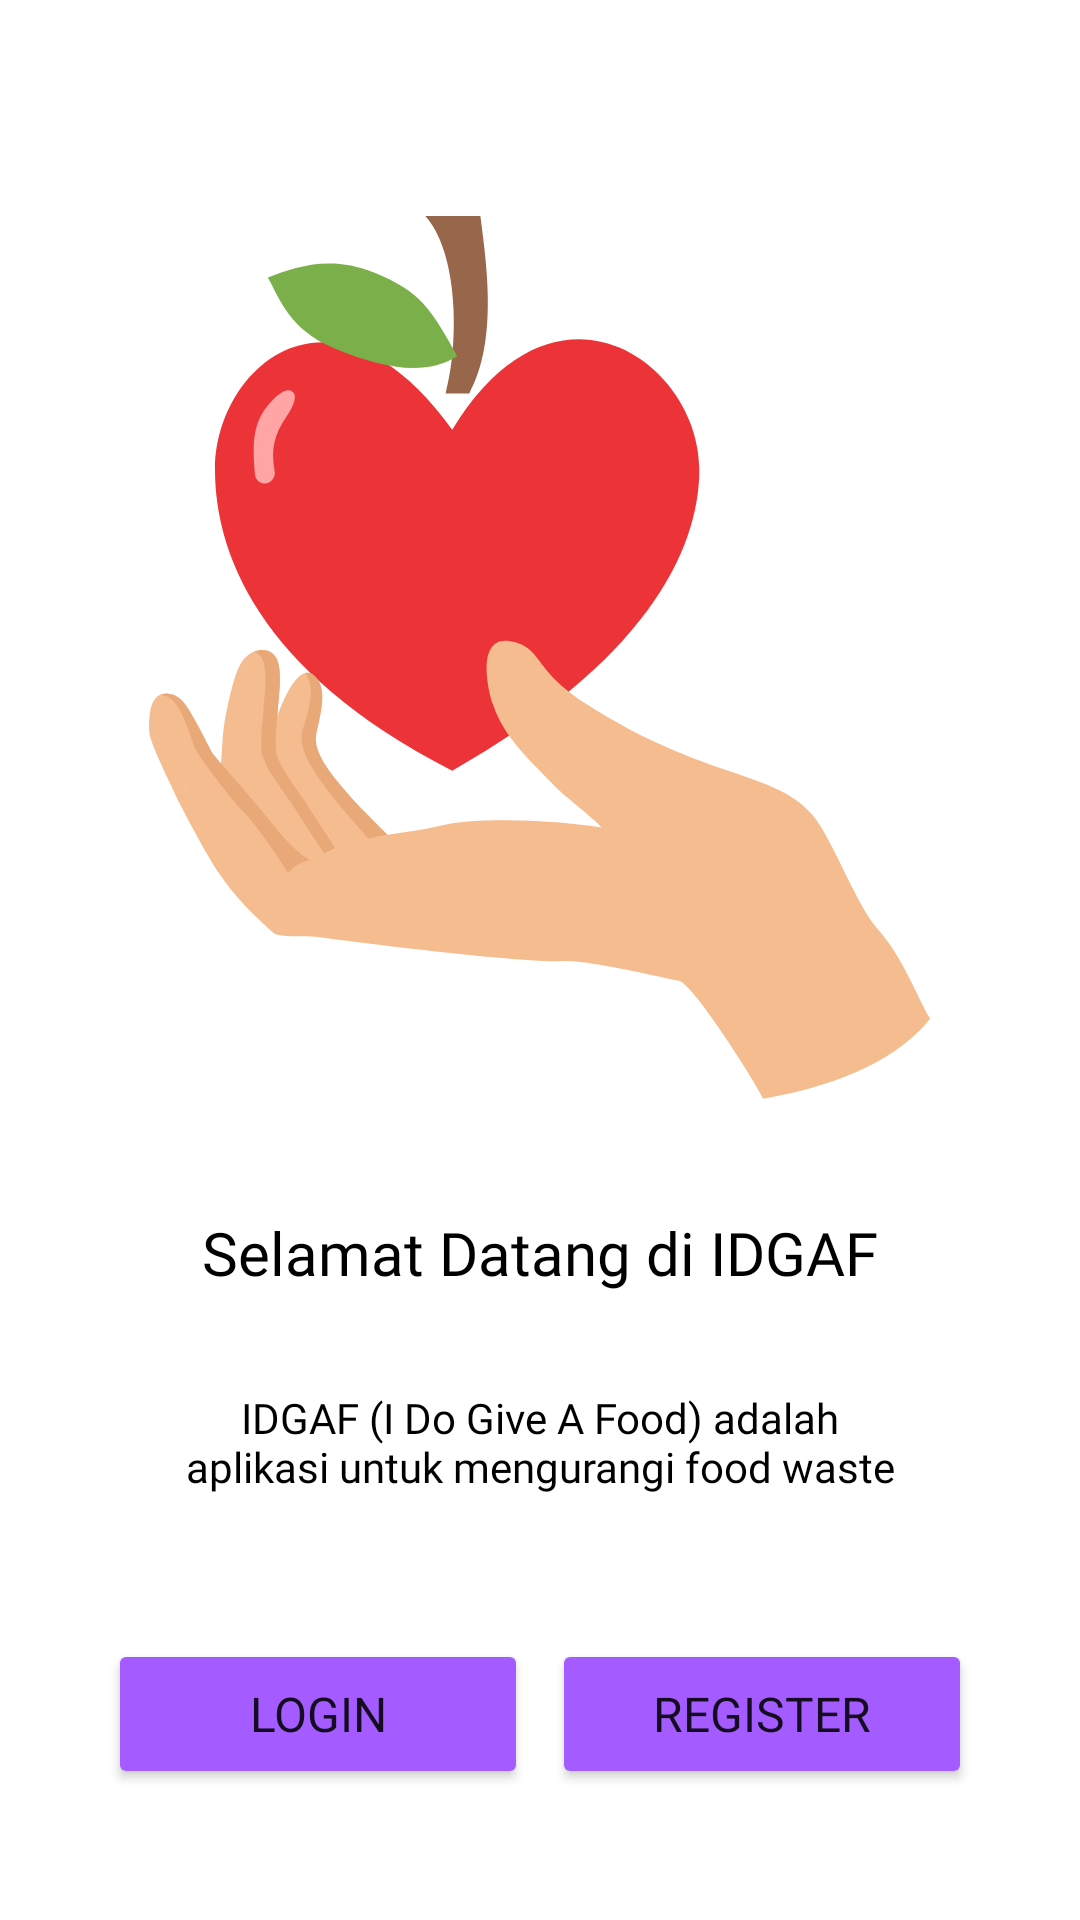

The Android layout XML behind this screen, and the referenced resources:
<!-- AndroidManifest.xml: application theme Theme.AplikasiAntiFoodWaste -->
<!-- res/layout/activity_welcome.xml -->
<?xml version="1.0" encoding="utf-8"?>
<androidx.constraintlayout.widget.ConstraintLayout xmlns:android="http://schemas.android.com/apk/res/android"
    xmlns:app="http://schemas.android.com/apk/res-auto"
    xmlns:tools="http://schemas.android.com/tools"
    android:layout_width="match_parent"
    android:layout_height="match_parent"
    tools:context=".welcome.WelcomeActivity">

    <ImageView
        android:id="@+id/welcome_logo"
        android:layout_width="300dp"
        android:layout_height="300dp"
        android:layout_marginTop="72dp"
        android:src="@drawable/ic_logoidgaf"
        app:layout_constraintEnd_toEndOf="parent"
        app:layout_constraintStart_toStartOf="parent"
        app:layout_constraintTop_toTopOf="parent" />

    <TextView
        android:id="@+id/title_welcome"
        android:layout_width="wrap_content"
        android:layout_height="wrap_content"
        android:layout_marginTop="32dp"
        android:text="@string/title_welcome"
        android:fontFamily="@font/montserrat_bold"
        android:textSize="20sp"
        android:textColor="@color/black"
        app:layout_constraintEnd_toEndOf="parent"
        app:layout_constraintStart_toStartOf="parent"
        app:layout_constraintTop_toBottomOf="@+id/welcome_logo" />

    <TextView
        android:id="@+id/desc_welcome"
        android:layout_width="250dp"
        android:layout_height="wrap_content"
        android:layout_marginTop="32dp"
        android:fontFamily="@font/montserrat_medium"
        android:text="@string/desc_welcome"
        android:textAlignment="center"
        android:textColor="@color/black"
        android:textSize="14sp"
        app:layout_constraintEnd_toEndOf="parent"
        app:layout_constraintStart_toStartOf="parent"
        app:layout_constraintTop_toBottomOf="@+id/title_welcome" />

    <Button
        android:id="@+id/button_login_welcome"
        android:layout_width="140dp"
        android:layout_height="50dp"
        android:layout_marginStart="36dp"
        android:layout_marginTop="48dp"
        android:backgroundTint="@color/purple"
        android:fontFamily="@font/montserrat_bold"
        android:text="@string/login"
        android:textSize="16sp"
        app:layout_constraintStart_toStartOf="parent"
        app:layout_constraintTop_toBottomOf="@+id/desc_welcome" />

    <Button
        android:id="@+id/button_register_welcome"
        android:layout_width="140dp"
        android:layout_height="50dp"
        android:layout_marginTop="48dp"
        android:layout_marginEnd="36dp"
        android:backgroundTint="@color/purple"
        android:fontFamily="@font/montserrat_bold"
        android:text="@string/register"
        android:textSize="16sp"
        app:layout_constraintEnd_toEndOf="parent"
        app:layout_constraintTop_toBottomOf="@+id/desc_welcome" />

    <TextView
        android:id="@+id/agreement_welcome"
        android:layout_width="250dp"
        android:layout_height="wrap_content"
        android:layout_marginTop="48dp"
        android:fontFamily="@font/montserrat_medium"
        android:text="@string/agreement_welcome"
        android:textAlignment="center"
        android:textColor="@color/black"
        android:textSize="12sp"
        app:layout_constraintEnd_toEndOf="parent"
        app:layout_constraintStart_toStartOf="parent"
        app:layout_constraintTop_toBottomOf="@+id/button_register_welcome" />

</androidx.constraintlayout.widget.ConstraintLayout>
<!-- resources referenced by this layout -->
<resources>
  <color name="black">#FF000000</color>
  <color name="purple">#A45BFF</color>
  <!-- drawable ic_logoidgaf: vector/xml drawable (drawable, 4268 chars, omitted) -->
  <string name="agreement_welcome">By registering or logging in you accept the terms and conditions and privacy policy</string>
  <string name="desc_welcome">IDGAF (I Do Give A Food) adalah aplikasi untuk mengurangi food waste</string>
  <string name="login">Login</string>
  <string name="register">Register</string>
  <string name="title_welcome">Selamat Datang di IDGAF</string>
  <style name="Theme.AplikasiAntiFoodWaste" parent="Theme.MaterialComponents.DayNight.DarkActionBar">
          
          <item name="colorPrimary">@color/gray</item>
          <item name="colorPrimaryVariant">@color/gray</item>
          <item name="colorOnPrimary">@color/white</item>
          
          <item name="colorSecondary">@color/gray</item>
          <item name="colorSecondaryVariant">@color/gray</item>
          <item name="colorOnSecondary">@color/black</item>
          
          <item name="android:statusBarColor" tools:targetApi="l">?attr/colorPrimaryVariant</item>
          
      </style>
  <color name="gray">#D3D3D3</color>
  <color name="white">#FFFFFFFF</color>
</resources>
